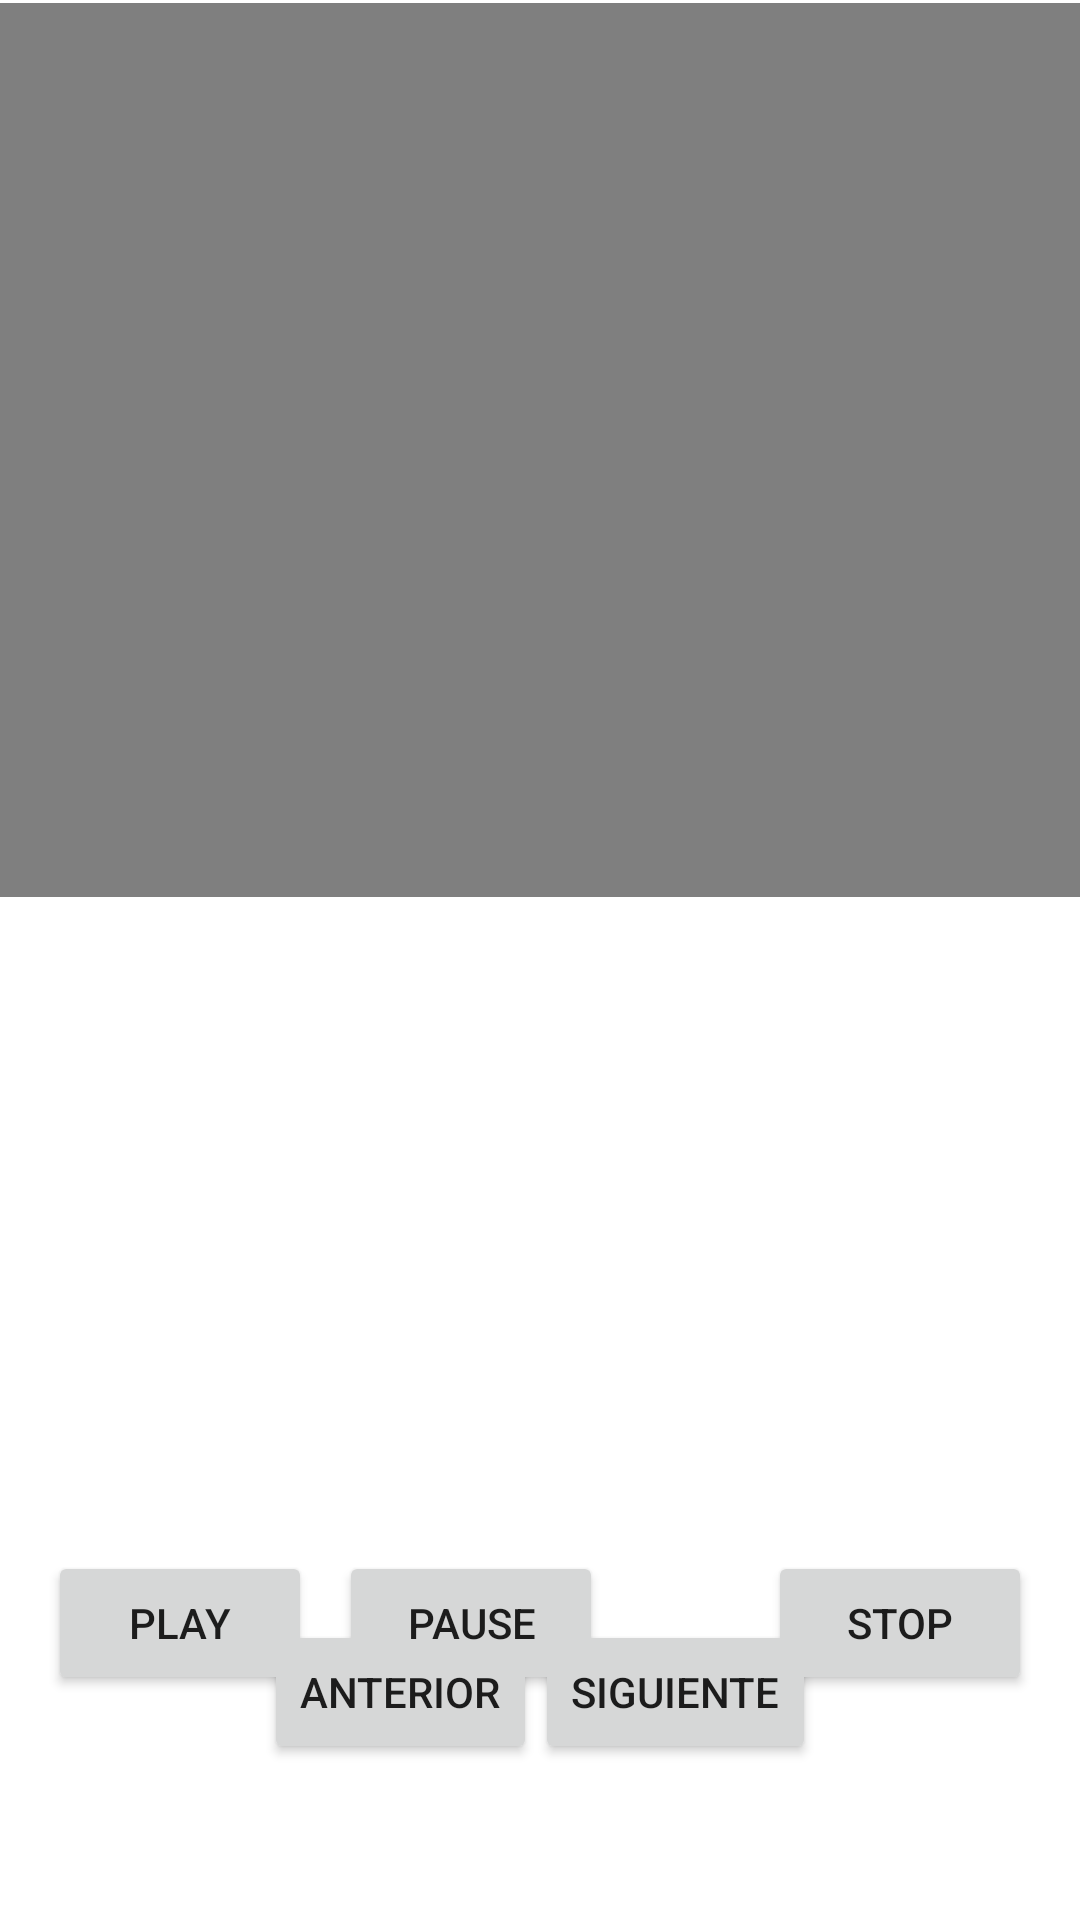

This screen was rendered from an Android layout file. Write that file and the resources it references.
<!-- AndroidManifest.xml: application theme Theme.ImagenGit -->
<!-- res/layout/activity_video.xml -->
<?xml version="1.0" encoding="utf-8"?>
<androidx.constraintlayout.widget.ConstraintLayout xmlns:android="http://schemas.android.com/apk/res/android"
    xmlns:app="http://schemas.android.com/apk/res-auto"
    xmlns:tools="http://schemas.android.com/tools"
    android:layout_width="match_parent"
    android:layout_height="match_parent"
    tools:context=".Video">

    <Button
        android:id="@+id/btnSiguiente"
        android:layout_width="wrap_content"
        android:layout_height="wrap_content"
        android:layout_marginTop="540dp"
        android:layout_marginEnd="88dp"
        android:text="@string/btnSiguiente"
        app:layout_constraintEnd_toEndOf="parent"
        app:layout_constraintTop_toTopOf="parent" />

    <Button
        android:id="@+id/btnAnterior"
        android:layout_width="wrap_content"
        android:layout_height="wrap_content"
        android:layout_marginStart="88dp"
        android:layout_marginTop="540dp"
        android:text="@string/btnAnterior"
        app:layout_constraintStart_toStartOf="parent"
        app:layout_constraintTop_toTopOf="parent" />

    <Button
        android:id="@+id/btnStop"
        android:layout_width="wrap_content"
        android:layout_height="wrap_content"
        android:layout_marginEnd="16dp"
        android:layout_marginBottom="75dp"
        android:text="@string/btnStop"
        app:layout_constraintBottom_toBottomOf="parent"
        app:layout_constraintEnd_toEndOf="parent" />

    <Button
        android:id="@+id/btnPause"
        android:layout_width="wrap_content"
        android:layout_height="wrap_content"
        android:layout_marginEnd="55dp"
        android:layout_marginBottom="75dp"
        android:text="@string/btnPause"
        app:layout_constraintBottom_toBottomOf="parent"
        app:layout_constraintEnd_toStartOf="@+id/btnStop" />

    <Button
        android:id="@+id/btnPlay"
        android:layout_width="wrap_content"
        android:layout_height="wrap_content"
        android:layout_marginStart="16dp"
        android:layout_marginBottom="75dp"
        android:text="@string/btnPlay"
        app:layout_constraintBottom_toBottomOf="parent"
        app:layout_constraintStart_toStartOf="parent" />

    <VideoView
        android:id="@+id/vvVideo"
        android:layout_width="411dp"
        android:layout_height="298dp"
        android:layout_marginTop="1dp"
        android:layout_marginBottom="241dp"
        app:layout_constraintBottom_toTopOf="@+id/btnSiguiente"
        app:layout_constraintEnd_toEndOf="parent"
        app:layout_constraintStart_toStartOf="parent"
        app:layout_constraintTop_toTopOf="parent" />
</androidx.constraintlayout.widget.ConstraintLayout>
<!-- resources referenced by this layout -->
<resources>
  <string name="btnAnterior">Anterior</string>
  <string name="btnPause">Pause</string>
  <string name="btnPlay">Play</string>
  <string name="btnSiguiente">Siguiente</string>
  <string name="btnStop">Stop</string>
  <style name="Theme.ImagenGit" parent="Theme.MaterialComponents.DayNight.DarkActionBar">
          
          <item name="colorPrimary">@color/red2</item>
          <item name="colorPrimaryVariant">@color/red3</item>
          <item name="colorOnPrimary">@color/white</item>
          
          <item name="colorSecondary">@color/teal_200</item>
          <item name="colorSecondaryVariant">@color/teal_700</item>
          <item name="colorOnSecondary">@color/black</item>
          
          <item name="android:statusBarColor" tools:targetApi="l">?attr/colorPrimaryVariant</item>
          
      </style>
  <color name="red2">#EE0008</color>
  <color name="red3">#B30000</color>
  <color name="white">#FFFFFFFF</color>
  <color name="teal_200">#DA0303</color>
  <color name="teal_700">#870101</color>
  <color name="black">#FF000000</color>
</resources>
